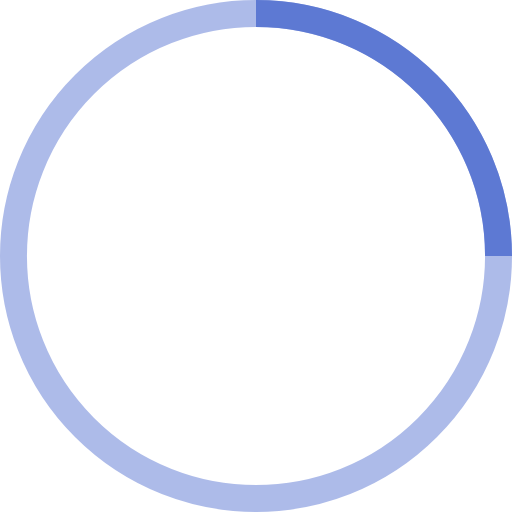
t = 0.00 s
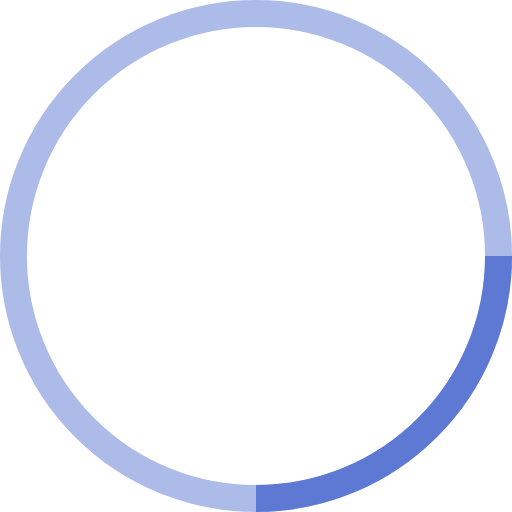
t = 0.25 s
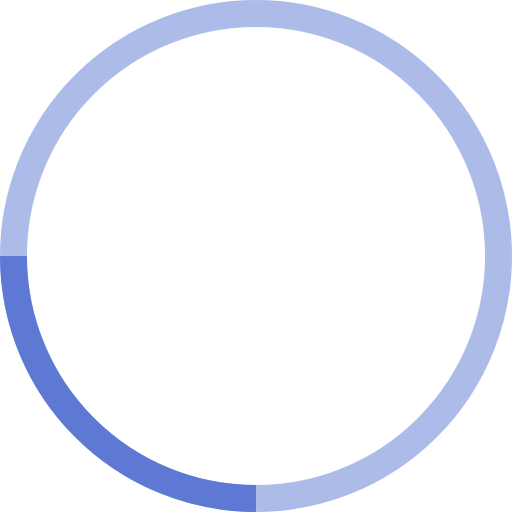
t = 0.50 s
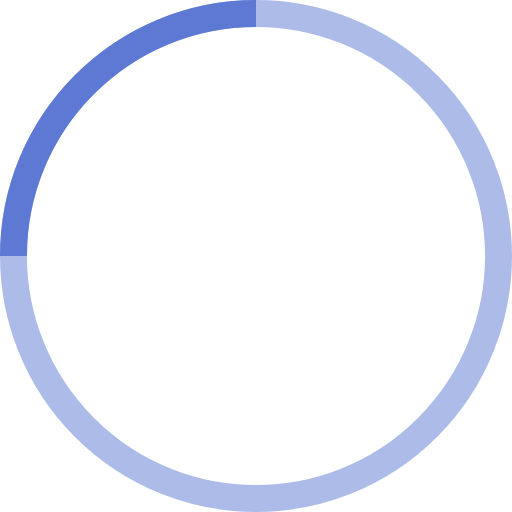
t = 0.75 s

The animated SVG that drew these frames (rendered in a browser with its animation timeline set to each time). Animation: 1 SMIL element (animateTransform=1); one cycle of 1.00 s, repeats indefinitely.

<svg xmlns="http://www.w3.org/2000/svg" width="38" height="38" stroke="#5d79d3" viewBox="0 0 38 38"><g fill="none" fill-rule="evenodd"><g stroke-width="2" transform="translate(1 1)"><circle cx="18" cy="18" r="18" stroke-opacity=".5"/><path d="M36 18c0-9.94-8.06-18-18-18"><animateTransform attributeName="transform" dur="1s" from="0 18 18" repeatCount="indefinite" to="360 18 18" type="rotate"/></path></g></g></svg>
